Run: headless pygame with SDL's dummy video driver; simulated clock (each Clock.tick advances the game by its frame time, no real sleeping); random seed 0; keys injected as events and as key.get_pressed() state; no mouse input.
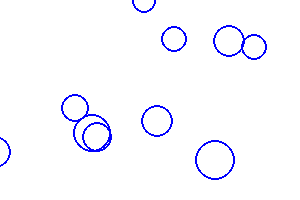
Frame 1 of 4 · flips 1–60 · no input
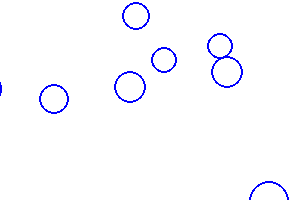
Frame 2 of 4 · flips 61–180 · tapped SPACE, RETURN · held RIGHT (→), D
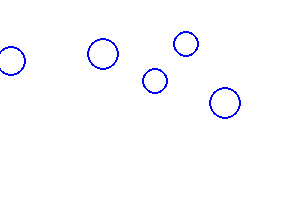
Frame 3 of 4 · flips 181–300 · held DOWN (↓), S
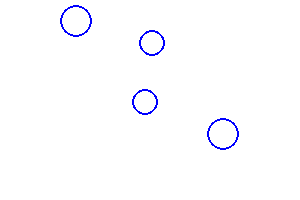
Frame 4 of 4 · flips 301–420 · held LEFT (←), A, UP (↑), W

The pygame program that drew these frames:

import pygame
from pygame.locals import *
import sys
import random
import math


pygame.init()

# set up the window
WHITE = (255, 255, 255)
(width, height) = (300, 200)
screen = pygame.display.set_mode((width, height))
pygame.display.set_caption('Hello World!')


# object
class Particle:
    """Creates a particle object."""
    def __init__(self, x_y, size):
        self.x, self.y = x_y
        self.size = size
        self.colour = (0, 0, 255)
        self.thickness = 2
        self.speed = 0.01
        self.angle = math.pi/2

    def display(self):
        """Draws a particle on the screen."""
        pygame.draw.circle(screen, self.colour, (int(self.x), int(self.y)),
                           self.size, self.thickness)

    def move_particle(self):
        """ """
        self.x += math.sin(self.angle) * self.speed
        self.y -= math.cos(self.angle) * self.speed


number_of_particle = 10
particles = []

# creating 10 new particles
for n in range(number_of_particle):
    size = random.randint(10, 20)
    x = random.randint(size, width - size)
    y = random.randint(size, height - size)
    particle = (Particle((x, y), size))
    # update speed and angle of existing object
    particle.speed = random.random()
    particle.angle = random.uniform(0, math.pi*2)
    # add new particle to the list
    particles.append(particle)

while True:  # main loop
    for event in pygame.event.get():
        if event.type == QUIT:
            pygame.quit()
            sys.exit()
    # remove old drawing by filling screen with background color
    screen.fill(WHITE)

    for particle in particles:
        particle.move_particle()
        particle.display()
    pygame.display.update()
